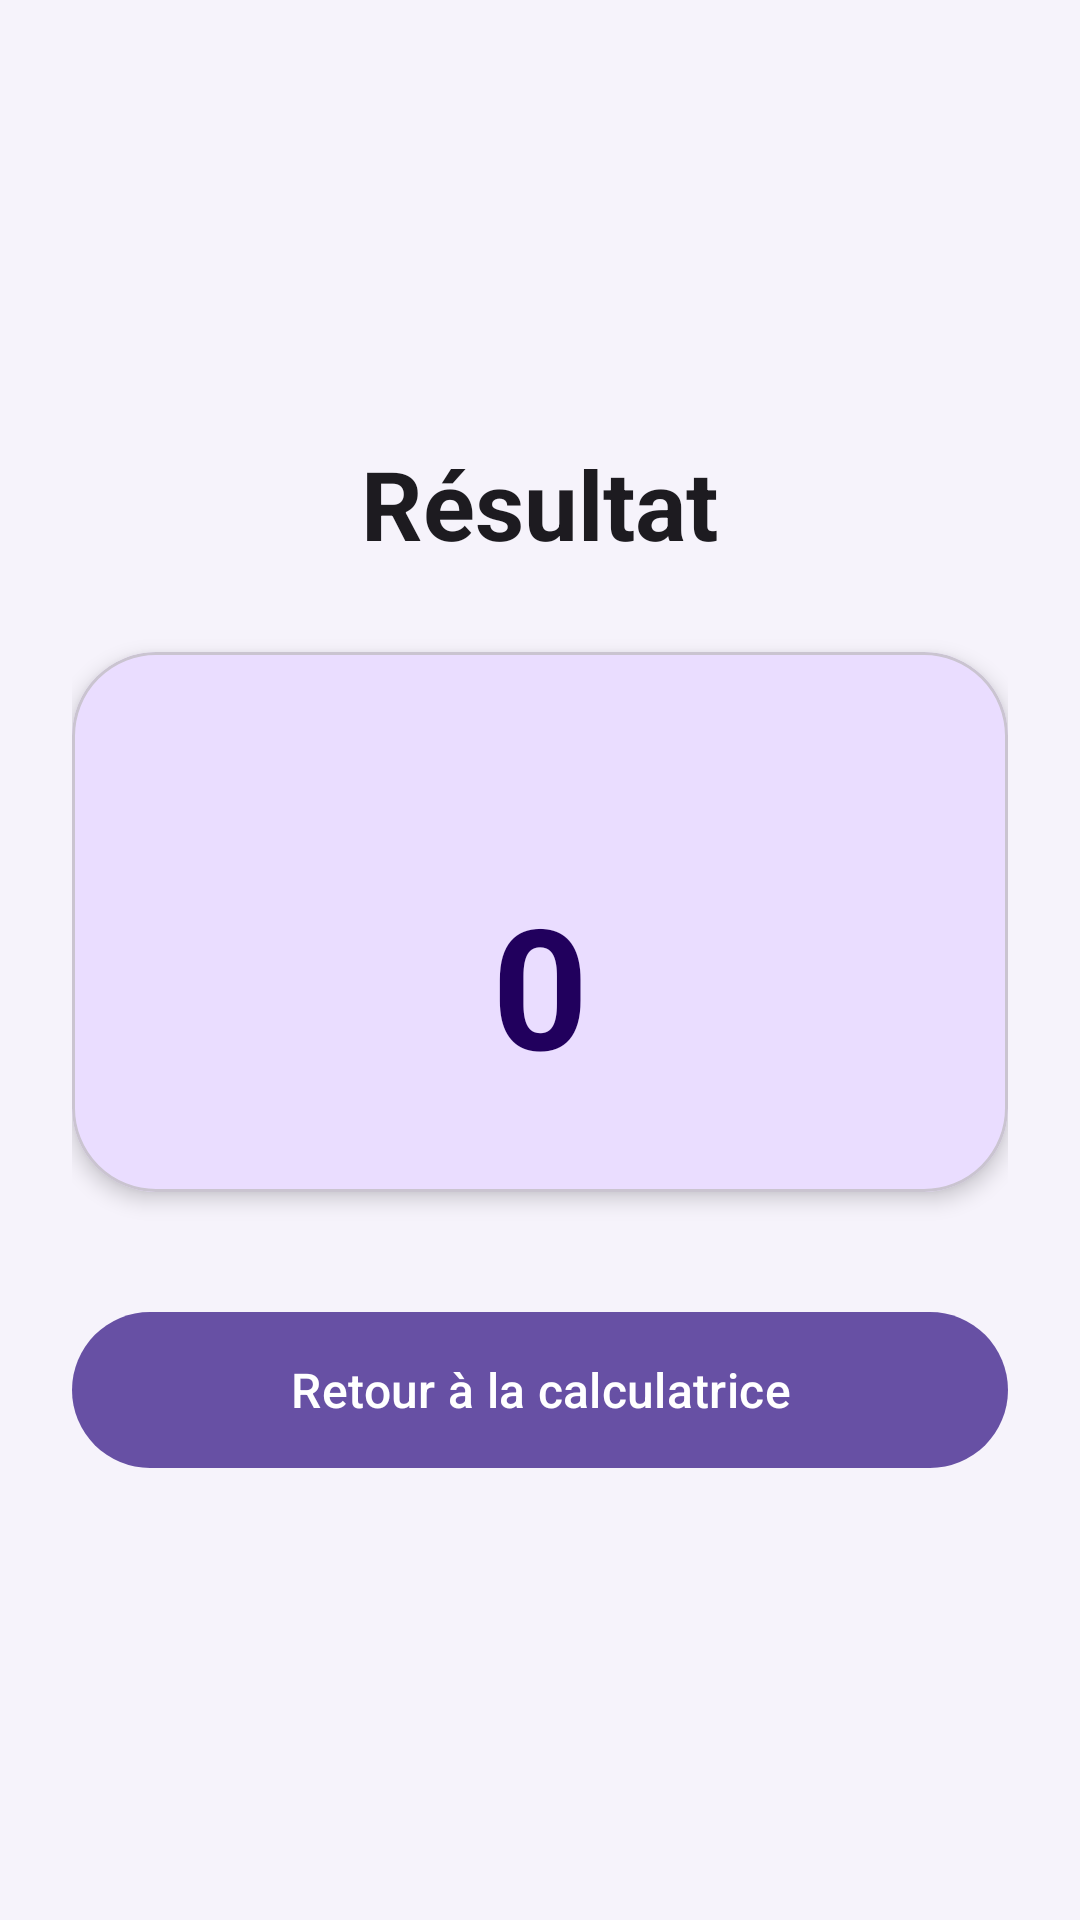

The Android layout XML behind this screen, and the referenced resources:
<!-- AndroidManifest.xml: application theme Theme.DemoAndroid -->
<!-- res/layout/activity_resultat.xml -->
<?xml version="1.0" encoding="utf-8"?>
<ScrollView xmlns:android="http://schemas.android.com/apk/res/android"
    xmlns:app="http://schemas.android.com/apk/res-auto"
    xmlns:tools="http://schemas.android.com/tools"
    android:id="@+id/main"
    android:layout_width="match_parent"
    android:layout_height="match_parent"
    android:background="@color/background"
    android:fillViewport="true"
    tools:context=".ResultatActivity">

    <LinearLayout
        android:layout_width="match_parent"
        android:layout_height="wrap_content"
        android:gravity="center"
        android:orientation="vertical"
        android:padding="24dp">

        <TextView
            android:layout_width="wrap_content"
            android:layout_height="wrap_content"
            android:text="@string/titre_resultat"
            android:textColor="@color/text_primary"
            android:textSize="32sp"
            android:textStyle="bold" />

        <com.google.android.material.card.MaterialCardView
            android:layout_width="match_parent"
            android:layout_height="wrap_content"
            android:layout_marginTop="28dp"
            android:layout_marginBottom="36dp"
            app:cardBackgroundColor="@color/primary_container"
            app:cardCornerRadius="28dp"
            app:cardElevation="4dp">

            <LinearLayout
                android:layout_width="match_parent"
                android:layout_height="wrap_content"
                android:gravity="center"
                android:orientation="vertical"
                android:padding="32dp">

                
                <TextView
                    android:id="@+id/txtOperation"
                    android:layout_width="wrap_content"
                    android:layout_height="wrap_content"
                    android:textColor="@color/on_primary_container"
                    android:textSize="22sp" />

                <TextView
                    android:id="@+id/txtRes"
                    android:layout_width="wrap_content"
                    android:layout_height="wrap_content"
                    android:layout_marginTop="12dp"
                    android:text="0"
                    android:textColor="@color/on_primary_container"
                    android:textSize="56sp"
                    android:textStyle="bold"
                    tools:ignore="HardcodedText" />
            </LinearLayout>
        </com.google.android.material.card.MaterialCardView>

        <com.google.android.material.button.MaterialButton
            android:id="@+id/btnNav3"
            android:layout_width="match_parent"
            android:layout_height="60dp"
            android:text="@string/bouton_retour_calculatrice"
            android:textSize="16sp"
            app:cornerRadius="30dp" />

    </LinearLayout>
</ScrollView>
<!-- resources referenced by this layout -->
<resources>
  <color name="background">#F6F3FB</color>
  <color name="on_primary_container">#21005D</color>
  <color name="primary_container">#EADDFF</color>
  <color name="text_primary">#1D1B20</color>
  <string name="bouton_retour_calculatrice">Retour à la calculatrice</string>
  <string name="titre_resultat">Résultat</string>
  <style name="Theme.DemoAndroid" parent="Base.Theme.DemoAndroid" />
  <style name="Base.Theme.DemoAndroid" parent="Theme.Material3.Light.NoActionBar">
          <item name="colorPrimary">@color/primary</item>
          <item name="colorOnPrimary">@color/white</item>
          <item name="colorPrimaryContainer">@color/primary_container</item>
          <item name="colorOnPrimaryContainer">@color/on_primary_container</item>
          <item name="colorSurface">@color/surface</item>
          <item name="android:colorBackground">@color/background</item>
          <item name="colorOnSurface">@color/text_primary</item>
          <item name="colorOnSurfaceVariant">@color/text_secondary</item>
      </style>
  <color name="primary">#6750A4</color>
  <color name="white">#FFFFFFFF</color>
  <color name="surface">#FFFFFF</color>
  <color name="text_secondary">#49454F</color>
</resources>
